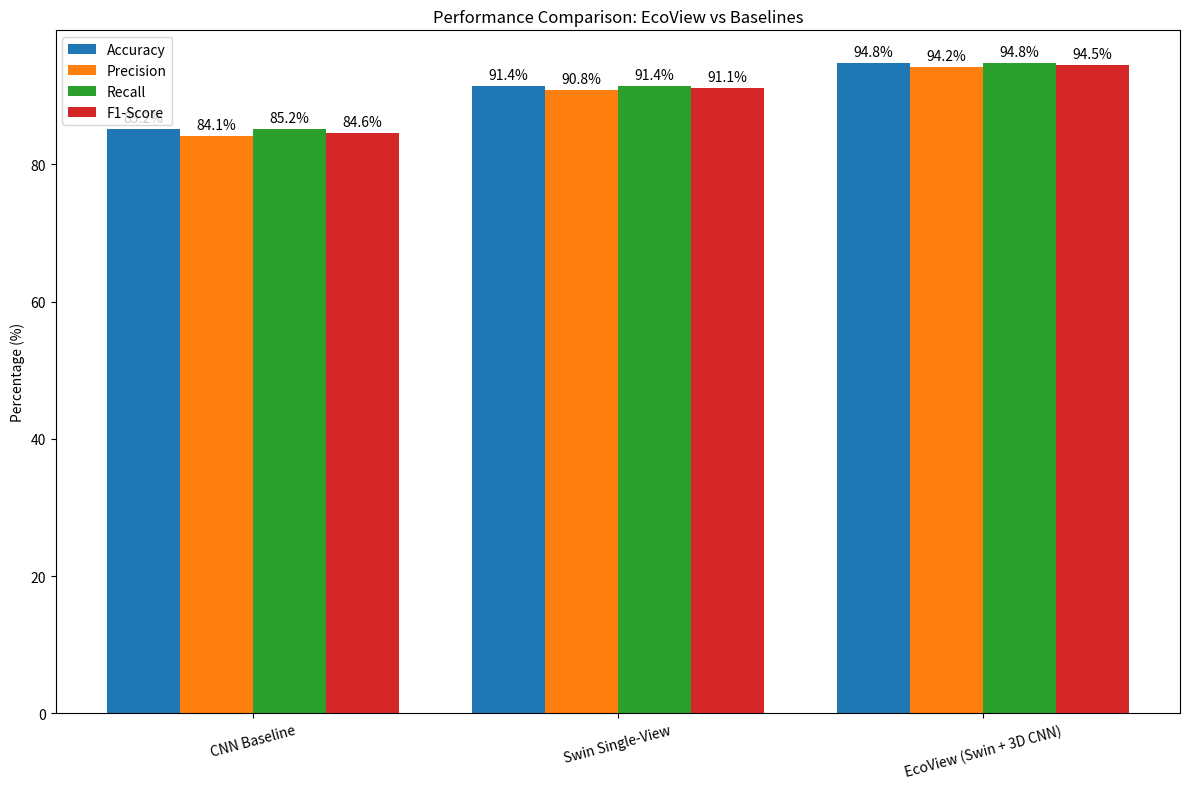

Python code for this plot: (Note: this script raises an exception after producing the figure.)
import matplotlib.pyplot as plt
import numpy as np

# Performance data
models = ['CNN Baseline', 'Swin Single-View', 'EcoView (Swin + 3D CNN)']
accuracy = [85.2, 91.4, 94.8]
precision = [84.1, 90.8, 94.2]
recall = [85.2, 91.4, 94.8]
f1_score = [84.6, 91.1, 94.5]

x = np.arange(len(models))
width = 0.2

fig, ax = plt.subplots(figsize=(12, 8))
rects1 = ax.bar(x - 1.5*width, accuracy, width, label='Accuracy', color='#1f77b4')
rects2 = ax.bar(x - 0.5*width, precision, width, label='Precision', color='#ff7f0e')
rects3 = ax.bar(x + 0.5*width, recall, width, label='Recall', color='#2ca02c')
rects4 = ax.bar(x + 1.5*width, f1_score, width, label='F1-Score', color='#d62728')

ax.set_ylabel('Percentage (%)')
ax.set_title('Performance Comparison: EcoView vs Baselines')
ax.set_xticks(x)
ax.set_xticklabels(models, rotation=15)
ax.legend()

# Add value labels on bars
def autolabel(rects):
    for rect in rects:
        height = rect.get_height()
        ax.annotate(f'{height:.1f}%',
                    xy=(rect.get_x() + rect.get_width() / 2, height),
                    xytext=(0, 3),  # 3 points vertical offset
                    textcoords="offset points",
                    ha='center', va='bottom')

autolabel(rects1)
autolabel(rects2)
autolabel(rects3)
autolabel(rects4)

plt.tight_layout()
plt.savefig('plots/performance_comparison.png', dpi=300, bbox_inches='tight')
plt.show()
